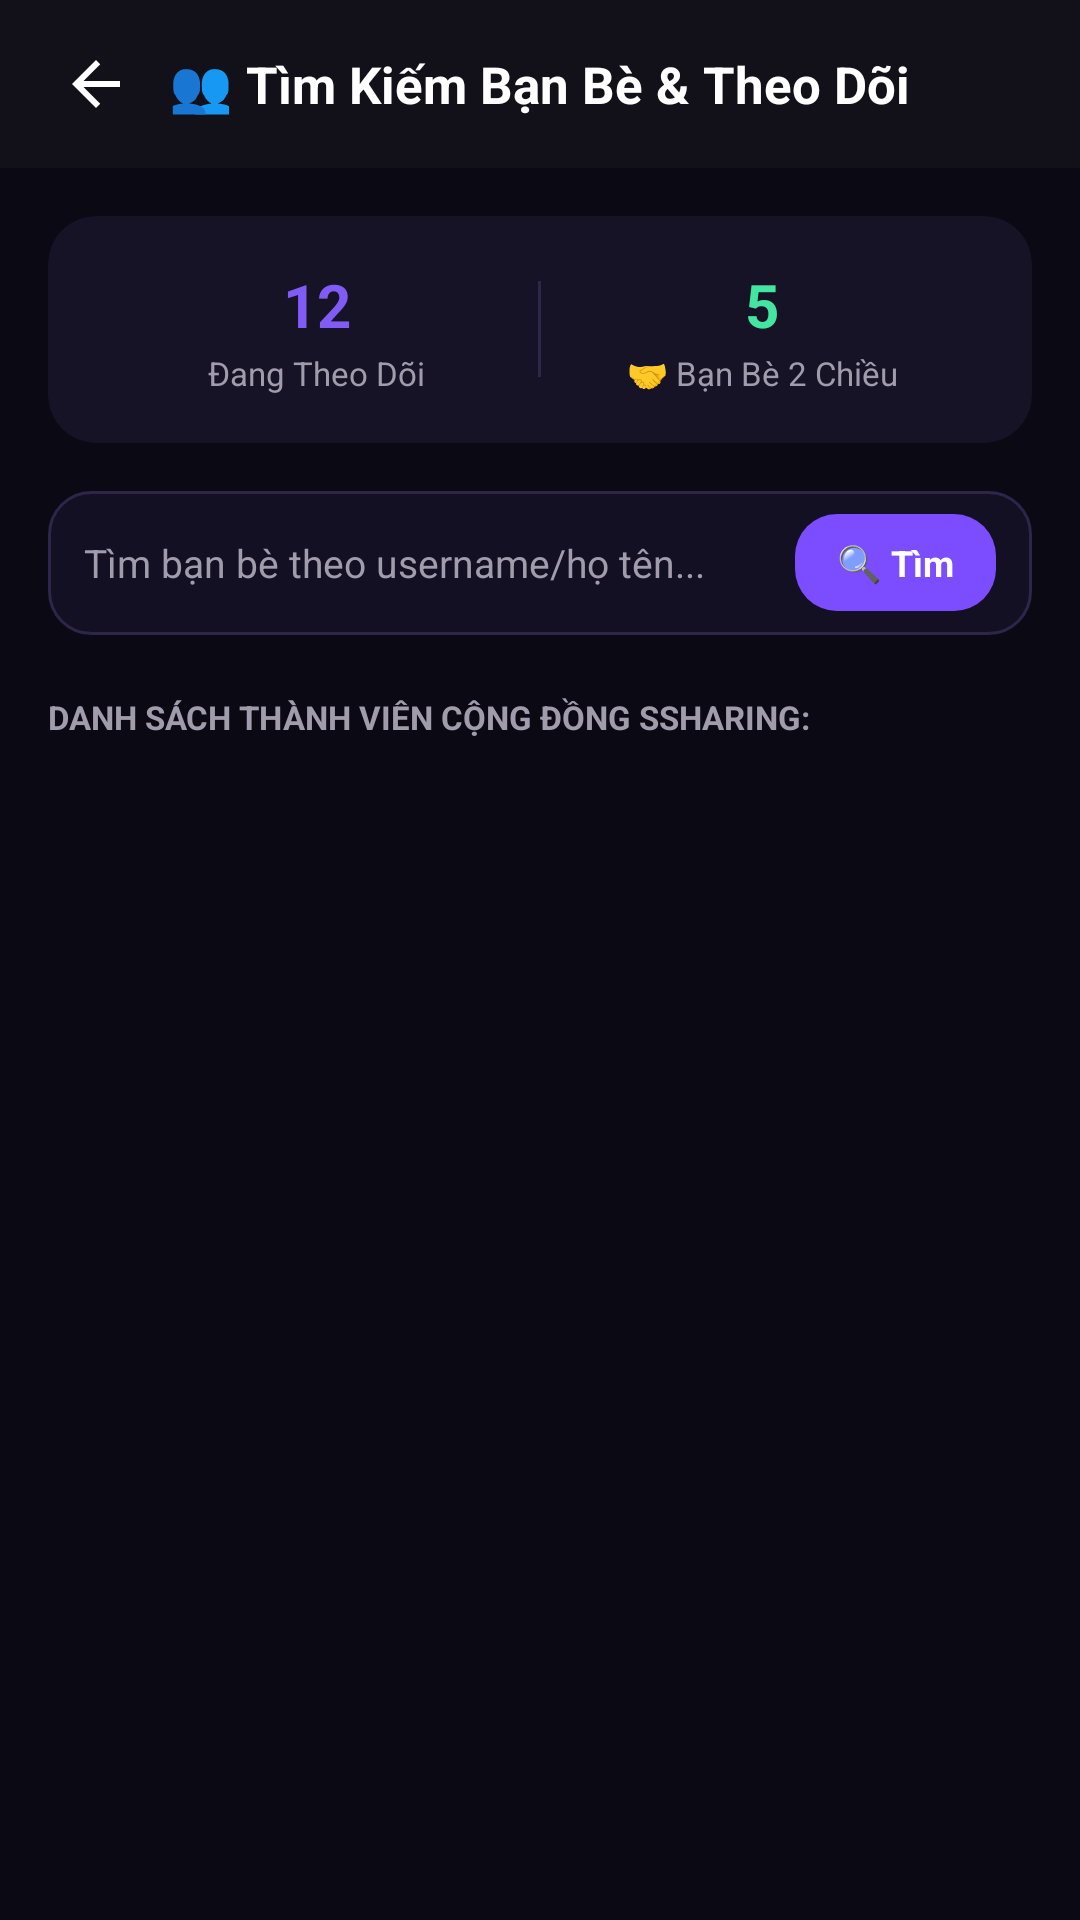

Android layout source for this screen:
<!-- AndroidManifest.xml: application theme Theme.SSharing -->
<!-- res/layout/activity_social_friends.xml -->
<?xml version="1.0" encoding="utf-8"?>
<LinearLayout xmlns:android="http://schemas.android.com/apk/res/android"
    xmlns:app="http://schemas.android.com/apk/res-auto"
    android:layout_width="match_parent"
    android:layout_height="match_parent"
    android:background="#0B0914"
    android:orientation="vertical">

    
    <RelativeLayout
        android:id="@+id/topBarSocialFriends"
        android:layout_width="match_parent"
        android:layout_height="56dp"
        android:background="#121018"
        android:paddingHorizontal="16dp">

        <ImageView
            android:id="@+id/btnBackSocialFriends"
            android:layout_width="32dp"
            android:layout_height="32dp"
            android:layout_centerVertical="true"
            android:background="?attr/selectableItemBackgroundBorderless"
            android:clickable="true"
            android:contentDescription="Quay lại"
            android:focusable="true"
            android:padding="4dp"
            android:src="@drawable/ic_arrow_back"
            app:tint="#FFFFFF" />

        <TextView
            android:layout_width="wrap_content"
            android:layout_height="wrap_content"
            android:layout_centerInParent="true"
            android:text="👥 Tìm Kiếm Bạn Bè &amp; Theo Dõi"
            android:textColor="#FFFFFF"
            android:textSize="17sp"
            android:textStyle="bold" />
    </RelativeLayout>

    <ScrollView
        android:layout_width="match_parent"
        android:layout_height="match_parent">

        <LinearLayout
            android:layout_width="match_parent"
            android:layout_height="wrap_content"
            android:orientation="vertical"
            android:padding="16dp">

            
            <androidx.cardview.widget.CardView
                android:layout_width="match_parent"
                android:layout_height="wrap_content"
                app:cardBackgroundColor="#161327"
                app:cardCornerRadius="16dp"
                app:cardElevation="0dp">

                <LinearLayout
                    android:layout_width="match_parent"
                    android:layout_height="wrap_content"
                    android:orientation="horizontal"
                    android:padding="16dp"
                    android:weightSum="2">

                    <LinearLayout
                        android:layout_width="0dp"
                        android:layout_height="wrap_content"
                        android:layout_weight="1"
                        android:gravity="center"
                        android:orientation="vertical">

                        <TextView
                            android:id="@+id/tvFollowingCount"
                            android:layout_width="wrap_content"
                            android:layout_height="wrap_content"
                            android:text="12"
                            android:textColor="#815BF5"
                            android:textSize="20sp"
                            android:textStyle="bold" />

                        <TextView
                            android:layout_width="wrap_content"
                            android:layout_height="wrap_content"
                            android:layout_marginTop="2dp"
                            android:text="Đang Theo Dõi"
                            android:textColor="#A09CAB"
                            android:textSize="11sp" />
                    </LinearLayout>

                    <View
                        android:layout_width="1dp"
                        android:layout_height="32dp"
                        android:layout_gravity="center_vertical"
                        android:background="#2E274C" />

                    <LinearLayout
                        android:layout_width="0dp"
                        android:layout_height="wrap_content"
                        android:layout_weight="1"
                        android:gravity="center"
                        android:orientation="vertical">

                        <TextView
                            android:id="@+id/tvMutualFriendsCount"
                            android:layout_width="wrap_content"
                            android:layout_height="wrap_content"
                            android:text="5"
                            android:textColor="#43E5A0"
                            android:textSize="20sp"
                            android:textStyle="bold" />

                        <TextView
                            android:layout_width="wrap_content"
                            android:layout_height="wrap_content"
                            android:layout_marginTop="2dp"
                            android:text="🤝 Bạn Bè 2 Chiều"
                            android:textColor="#A09CAB"
                            android:textSize="11sp" />
                    </LinearLayout>
                </LinearLayout>
            </androidx.cardview.widget.CardView>

            
            <LinearLayout
                android:layout_width="match_parent"
                android:layout_height="48dp"
                android:layout_marginTop="16dp"
                android:background="@drawable/bg_input_field"
                android:gravity="center_vertical"
                android:orientation="horizontal"
                android:paddingHorizontal="12dp">

                <EditText
                    android:id="@+id/etSearchUser"
                    android:layout_width="0dp"
                    android:layout_height="match_parent"
                    android:layout_weight="1"
                    android:background="@null"
                    android:hint="Tìm bạn bè theo username/họ tên..."
                    android:importantForAutofill="no"
                    android:inputType="text"
                    android:textColor="#FFFFFF"
                    android:textColorHint="#A09CAB"
                    android:textSize="13sp" />

                <TextView
                    android:id="@+id/btnDoSearchUser"
                    android:layout_width="wrap_content"
                    android:layout_height="wrap_content"
                    android:background="@drawable/bg_btn_purple"
                    android:clickable="true"
                    android:focusable="true"
                    android:paddingHorizontal="14dp"
                    android:paddingVertical="8dp"
                    android:text="🔍 Tìm"
                    android:textColor="#FFFFFF"
                    android:textSize="12sp"
                    android:textStyle="bold" />
            </LinearLayout>

            
            <TextView
                android:layout_width="wrap_content"
                android:layout_height="wrap_content"
                android:layout_marginTop="20dp"
                android:text="DANH SÁCH THÀNH VIÊN CỘNG ĐỒNG SSHARING:"
                android:textColor="#A09CAB"
                android:textSize="11sp"
                android:textStyle="bold" />

            <LinearLayout
                android:id="@+id/containerUserList"
                android:layout_width="match_parent"
                android:layout_height="wrap_content"
                android:layout_marginTop="10dp"
                android:orientation="vertical" />
        </LinearLayout>
    </ScrollView>
</LinearLayout>
<!-- resources referenced by this layout -->
<resources>
  <!-- drawable bg_btn_purple (drawable) -->
  <?xml version="1.0" encoding="utf-8"?>
  <shape xmlns:android="http://schemas.android.com/apk/res/android">
      <solid android:color="#7C4DFF" />
      <corners android:radius="14dp" />
  </shape>
  <!-- drawable bg_input_field (drawable) -->
  <?xml version="1.0" encoding="utf-8"?>
  <shape xmlns:android="http://schemas.android.com/apk/res/android">
      <solid android:color="#141024" />
      <stroke android:width="1dp" android:color="#2D264A" />
      <corners android:radius="14dp" />
  </shape>
  <!-- drawable ic_arrow_back (drawable) -->
  <?xml version="1.0" encoding="utf-8"?>
  <vector xmlns:android="http://schemas.android.com/apk/res/android"
      android:width="24dp" android:height="24dp" android:viewportWidth="24" android:viewportHeight="24">
      <path android:fillColor="#FFFFFFFF" android:pathData="M20,11H7.83l5.59,-5.59L12,4l-8,8 8,8 1.41,-1.41L7.83,13H20v-2z"/>
  </vector>
  <style name="Theme.SSharing" parent="Base.Theme.SSharing" />
  <style name="Base.Theme.SSharing" parent="Theme.Material3.DayNight.NoActionBar">
          
          
      </style>
</resources>
